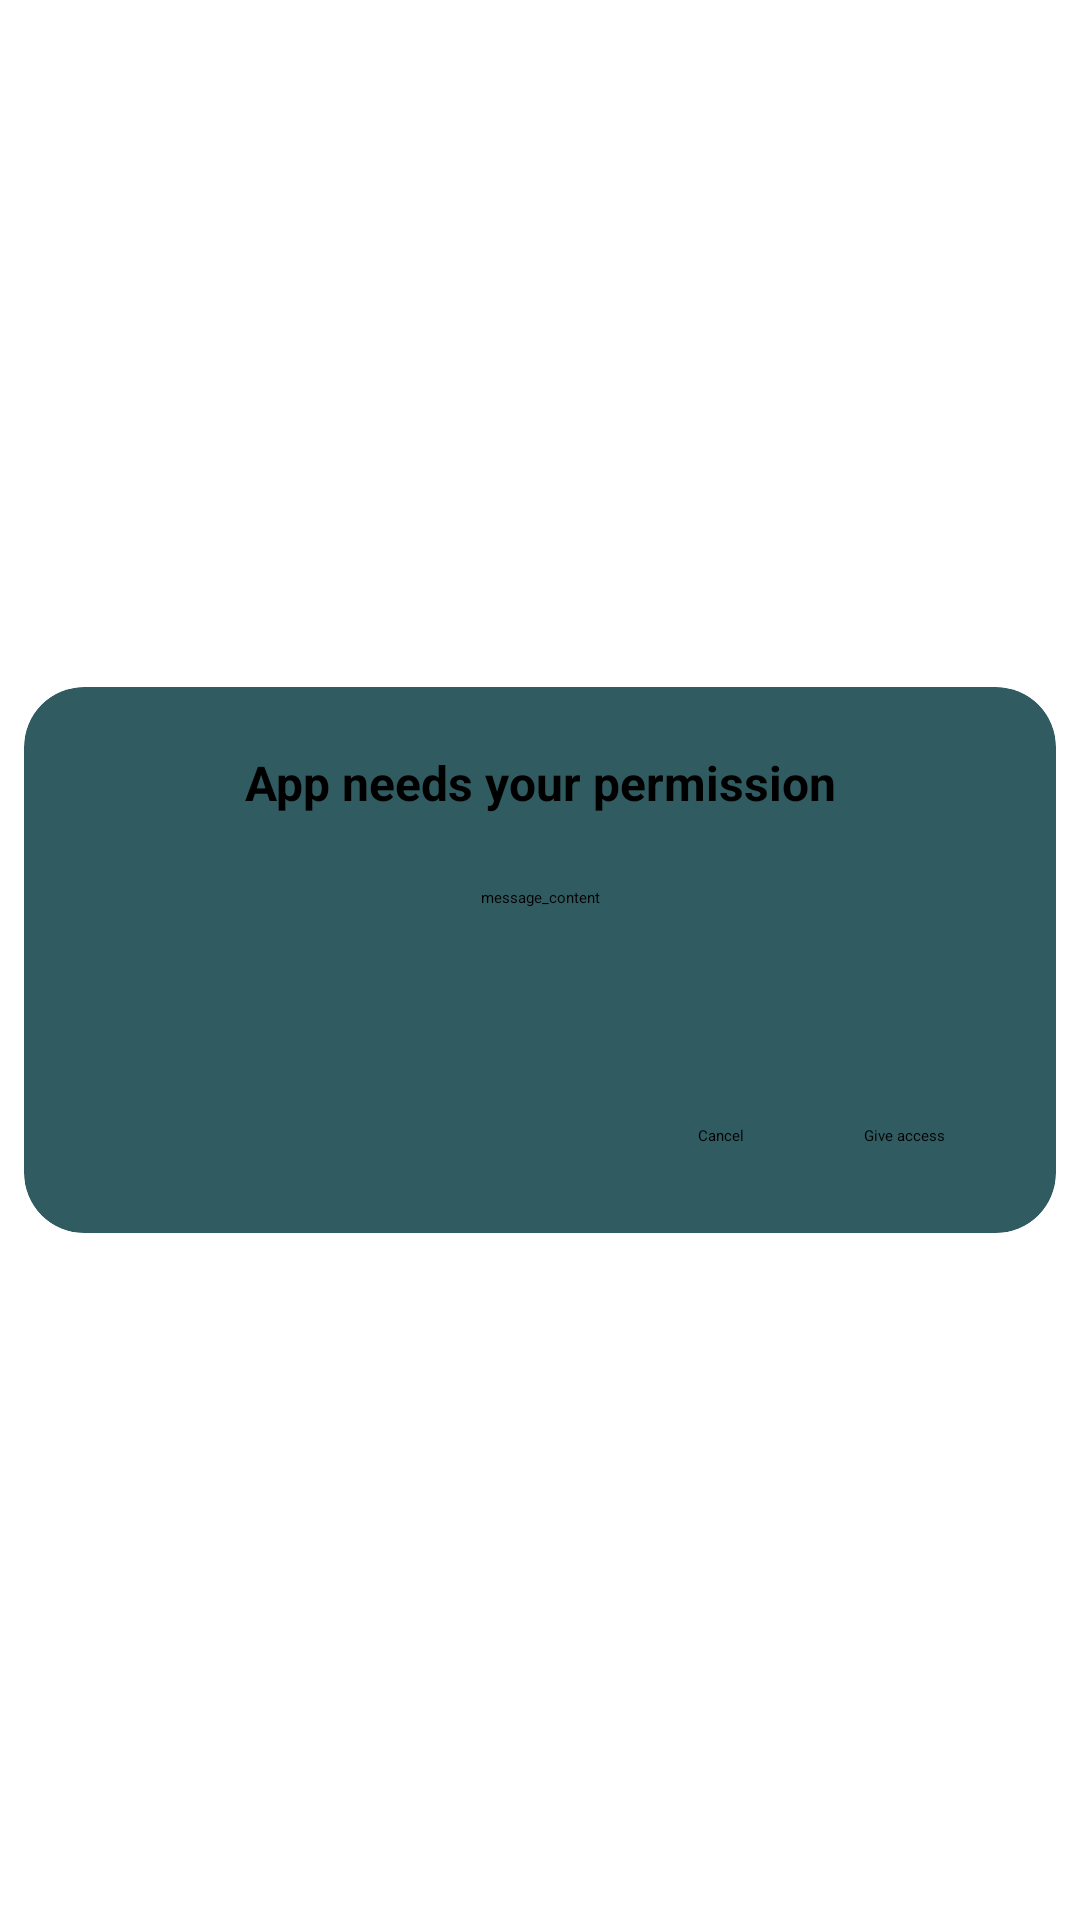

The Android layout XML behind this screen, and the referenced resources:
<!-- AndroidManifest.xml: application theme Theme.AppSplashScreen -->
<!-- res/layout/permission_dialog_layout.xml -->
<?xml version="1.0" encoding="utf-8"?>
<androidx.constraintlayout.widget.ConstraintLayout
    xmlns:android="http://schemas.android.com/apk/res/android"
    android:layout_width="match_parent"
    android:layout_height="wrap_content"
    xmlns:app="http://schemas.android.com/apk/res-auto">

    <androidx.cardview.widget.CardView
        android:id="@+id/main_card"
        android:layout_width="match_parent"
        android:layout_height="200dp"
        android:backgroundTint="@color/teal_200"
        app:cardCornerRadius="20dp"
        app:cardUseCompatPadding="true"
        app:layout_constraintBottom_toBottomOf="parent"
        app:layout_constraintEnd_toEndOf="parent"
        app:layout_constraintStart_toStartOf="parent"
        app:layout_constraintTop_toTopOf="parent">

        <androidx.constraintlayout.widget.ConstraintLayout
            android:id="@+id/main_lay"
            android:padding="5dp"
            android:layout_width="match_parent"
            android:layout_height="match_parent">


            <TextView
                android:id="@+id/tx_tittle"
                android:layout_width="wrap_content"
                android:layout_height="wrap_content"
                android:layout_marginTop="16dp"

                android:maxLines="1"
                android:paddingHorizontal="15dp"
                android:text="@string/app_needs_"
                android:textSize="16sp"
                android:textStyle="bold"
                app:layout_constraintEnd_toEndOf="@+id/main_lay"
                app:layout_constraintStart_toStartOf="@+id/main_lay"
                app:layout_constraintTop_toTopOf="@+id/main_lay" />

            <TextView
                android:id="@+id/tx_msg_content"
                android:layout_width="wrap_content"
                android:layout_height="wrap_content"

                android:layout_marginTop="24dp"
                    android:paddingHorizontal="15dp"
                android:maxLines="3"
                android:text="@string/message_content"
                app:layout_constraintEnd_toEndOf="@+id/main_lay"
                app:layout_constraintStart_toStartOf="@+id/main_lay"
                app:layout_constraintTop_toBottomOf="@+id/tx_tittle" />

            <TextView
                android:id="@+id/tv_cancel"
                android:layout_width="wrap_content"
                android:layout_height="wrap_content"
                android:layout_marginEnd="40dp"
                android:layout_marginBottom="24dp"
                android:text="@string/cancel"
                app:layout_constraintBottom_toBottomOf="@+id/main_lay"
                app:layout_constraintEnd_toStartOf="@+id/tv_action"
                app:layout_constraintTop_toTopOf="@+id/tv_action" />

            <TextView
                android:id="@+id/tv_action"
                android:layout_width="wrap_content"
                android:layout_height="wrap_content"
                android:layout_marginEnd="32dp"
                android:layout_marginBottom="24dp"
                android:text="@string/give_access"
                app:layout_constraintBottom_toBottomOf="@+id/main_lay"
                app:layout_constraintEnd_toEndOf="@+id/main_lay" />

            
            
            
            
            
            
            


        </androidx.constraintlayout.widget.ConstraintLayout>

    </androidx.cardview.widget.CardView>

</androidx.constraintlayout.widget.ConstraintLayout>
<!-- resources referenced by this layout -->
<resources>
  <color name="teal_200">#305B61</color>
  <string name="app_needs_">App needs your permission</string>
  <string name="cancel">Cancel</string>
  <string name="give_access">Give access</string>
  <string name="message_content">message_content</string>
  <string name="settings">Settings</string>
  <style name="Theme.AppSplashScreen" parent="Theme.SplashScreen">
          <item name="windowSplashScreenBackground">#029634</item>
          <item name="windowSplashScreenAnimationDuration">300</item>
          <item name="postSplashScreenTheme">@style/Theme.AndroidMVVMArchitecture</item>
          <item name="android:statusBarColor">#029634</item>
          <item name="android:navigationBarColor">#029634</item>
      </style>
  <style name="Theme.AndroidMVVMArchitecture" parent="Theme.MaterialComponents.DayNight.NoActionBar">
          
          <item name="colorPrimary">#029634</item>
          <item name="colorPrimaryVariant">#029634</item>
          <item name="colorOnPrimary">@color/white</item>
          
          <item name="colorSecondary">@color/teal_200</item>
          <item name="colorSecondaryVariant">@color/teal_700</item>
          <item name="colorOnSecondary">@color/black</item>
          
          <item name="android:statusBarColor" tools:targetApi="l">#029634</item>
          <item name="android:windowTranslucentStatus">true</item>
          
      </style>
  <color name="white">#FFFFFFFF</color>
  <color name="teal_700">#305B61</color>
  <color name="black">#FF000000</color>
</resources>
